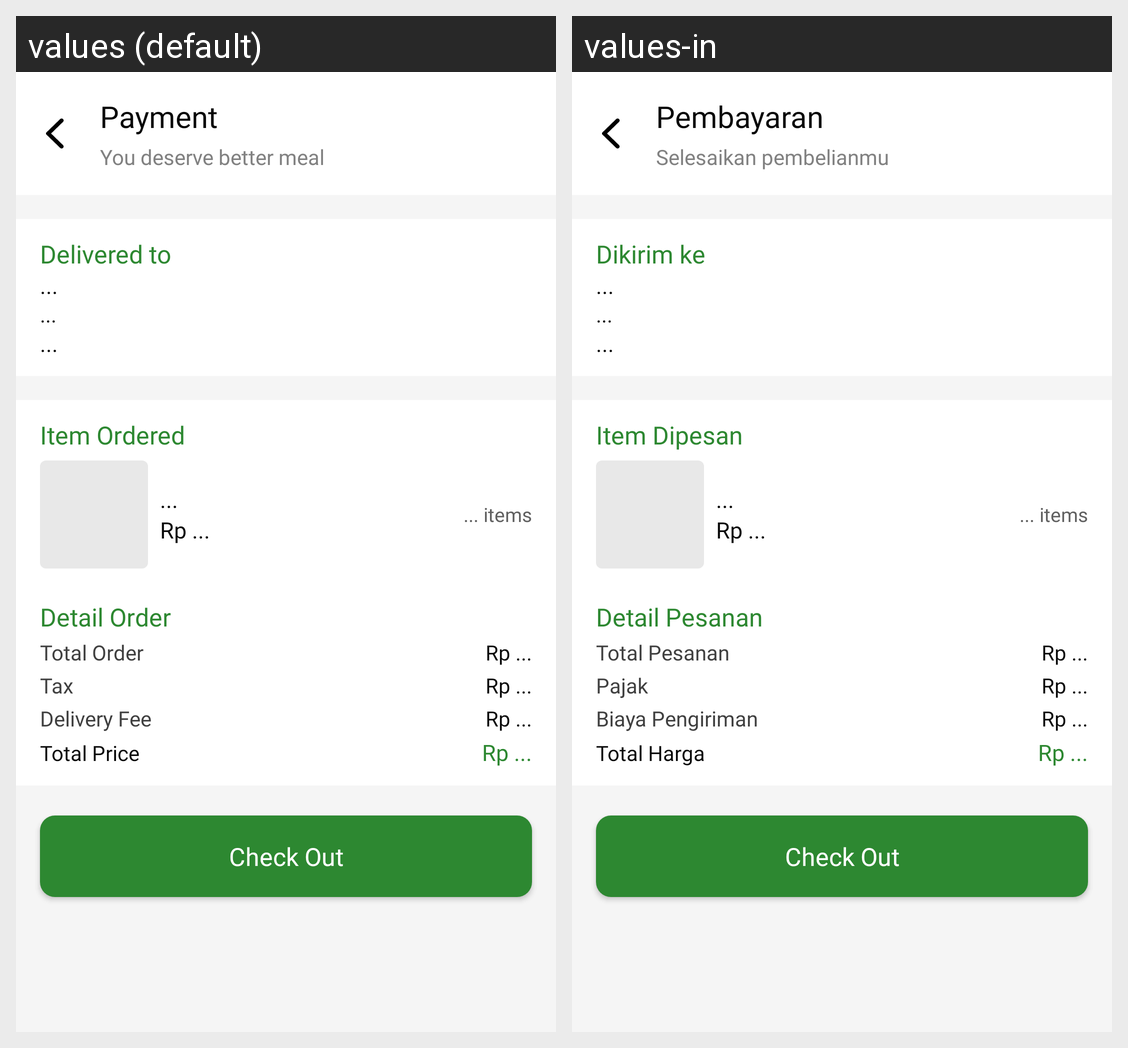

The Android screen above is rendered under two locales of the same app. Produce the string resources it draws, with the default and per-locale values.
Android screen res/layout/fragment_payment.xml rendered under 2 locales, left to right: values (default), values-in. Device: Nexus 5 (rendered at 1080×1920; each locale shown at half size, 540×960, under a caption strip naming it); theme AppTheme.FoodMarketKotlin.noActionBar.
Strings drawn on this screen, with the default value and each locale's value (text and hints the layout hard-codes, and strings that could not be matched under every locale, appear in the picture but are not listed):

title_payment
  values: Payment
  values-in: Pembayaran

subtitle_payment
  values: You deserve better meal
  values-in: Selesaikan pembelianmu

delivered_to
  values: Delivered to
  values-in: Dikirim ke

item_order
  values: Item Ordered
  values-in: Item Dipesan

detail_order
  values: Detail Order
  values-in: Detail Pesanan

order_total
  values: Total Order
  values-in: Total Pesanan

tax
  values: Tax
  values-in: Pajak

delivery_fee
  values: Delivery Fee
  values-in: Biaya Pengiriman

total_price
  values: Total Price
  values-in: Total Harga
